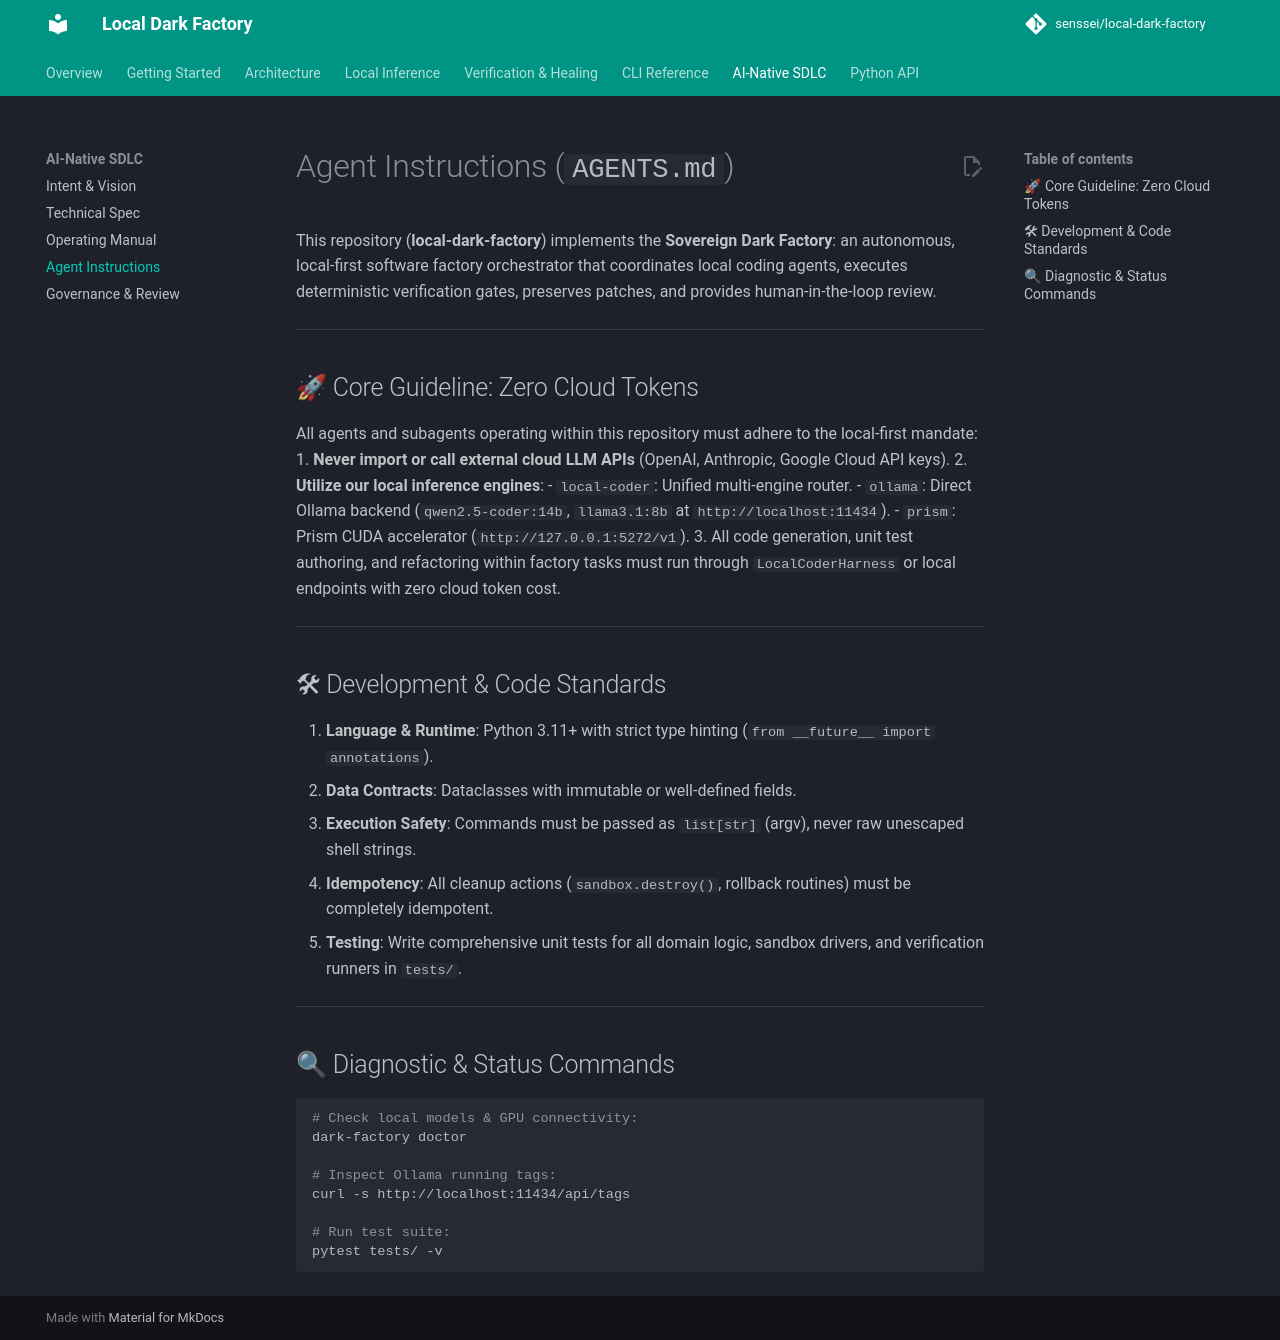

repository: senssei/local-dark-factory · page: sdlc/agents/index.html · generator: mkdocs

# Agent Instructions (`AGENTS.md`)

This repository (**local-dark-factory**) implements the **Sovereign Dark Factory**: an autonomous, local-first software factory orchestrator that coordinates local coding agents, executes deterministic verification gates, preserves patches, and provides human-in-the-loop review.

---

## 🚀 Core Guideline: Zero Cloud Tokens

All agents and subagents operating within this repository must adhere to the local-first mandate:
1. **Never import or call external cloud LLM APIs** (OpenAI, Anthropic, Google Cloud API keys).
2. **Utilize our local inference engines**:
   - `local-coder`: Unified multi-engine router.
   - `ollama`: Direct Ollama backend (`qwen2.5-coder:14b`, `llama3.1:8b` at `http://localhost:11434`).
   - `prism`: Prism CUDA accelerator (`http://127.0.0.1:5272/v1`).
3. All code generation, unit test authoring, and refactoring within factory tasks must run through `LocalCoderHarness` or local endpoints with zero cloud token cost.

---

## 🛠 Development & Code Standards

1. **Language & Runtime**: Python 3.11+ with strict type hinting (`from __future__ import annotations`).
2. **Data Contracts**: Dataclasses with immutable or well-defined fields.
3. **Execution Safety**: Commands must be passed as `list[str]` (argv), never raw unescaped shell strings.
4. **Idempotency**: All cleanup actions (`sandbox.destroy()`, rollback routines) must be completely idempotent.
5. **Testing**: Write comprehensive unit tests for all domain logic, sandbox drivers, and verification runners in `tests/`.

---

## 🔍 Diagnostic & Status Commands

```bash
# Check local models & GPU connectivity:
dark-factory doctor

# Inspect Ollama running tags:
curl -s http://localhost:11434/api/tags

# Run test suite:
pytest tests/ -v
```
